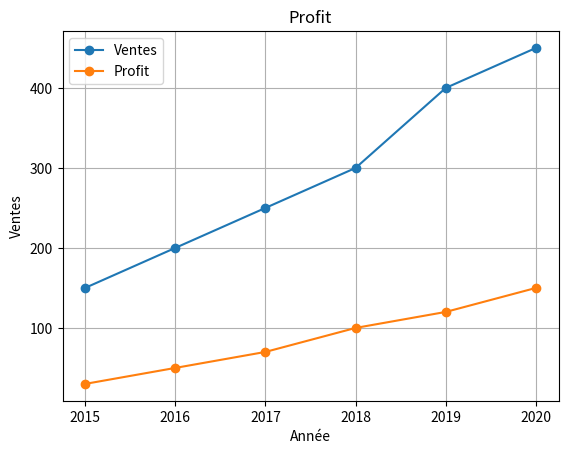
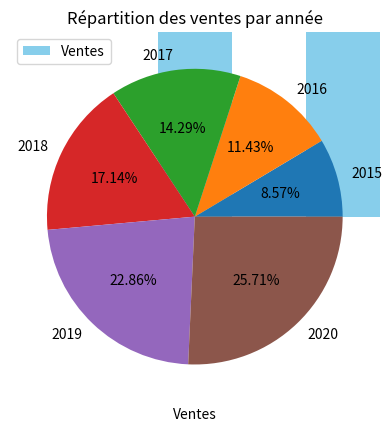

These figures' Python source, in order:
#importation des librairies
import pandas as pd
import matplotlib.pyplot as plt
import seaborn as sns

#Création d'un DataFrame d'exemple
data = {
    'Année': [2015, 2016, 2017, 2018, 2019, 2020],
    'Ventes': [150, 200, 250, 300, 400, 450],
    'Profit': [30, 50, 70, 100, 120, 150]
}

df = pd.DataFrame(data)

#Visualisation du Dataframe
df

# Exemple 1: Graphique en ligne (line plot)
plot1 = df.plot(x='Année', y='Ventes', kind='line', marker='o', title='Ventes annuelles', grid=True)
df.plot(x='Année', y='Profit', kind='line', marker='o', title='Profit', grid=True, ax=plot1)
plt.xlabel("Année")
plt.ylabel("Ventes")
plt.show()

# Exemple 2: Graphique à barres (bar plot)
df.plot(x='Année', y='Ventes', kind='bar', title='Ventes annuelles en barres', color='skyblue')
plt.xlabel("Année")
plt.ylabel("Ventes")
plt.show()

# Exemple 3: Diagramme de dispersion (scatter plot) avec Matplotlib
plt.scatter(df['Ventes'], df['Profit'], color='blue', edgecolor='black')

# Ajout du titre et des étiquettes
plt.title("Relation entre Ventes et Profit")
plt.xlabel("Ventes")
plt.ylabel("Profit")
plt.grid(True)

# Affichage du graphique
plt.show()

# Exemple 3: Diagramme de dispersion (scatter plot) avec Seaborn
sns.scatterplot(x='Ventes', y='Profit', data=df)
plt.title("Relation entre Ventes et Profit")
plt.xlabel("Ventes")
plt.ylabel("Profit")
plt.grid(True)
plt.show()

# Exemple 4: Histogramme
df['Ventes'].plot(kind='hist', bins=5, title='Distribution des Ventes', color='purple', edgecolor='black')
plt.xlabel("Ventes")
plt.show()

# Exemple 5: Graphique en secteurs (pie chart)
df.set_index('Année')['Ventes'].plot(kind='pie', autopct='%.2f%%', title='Répartition des ventes par année')
plt.ylabel("")  # Supprime l'étiquette du y-axis dans le graphique en secteurs
plt.show()

